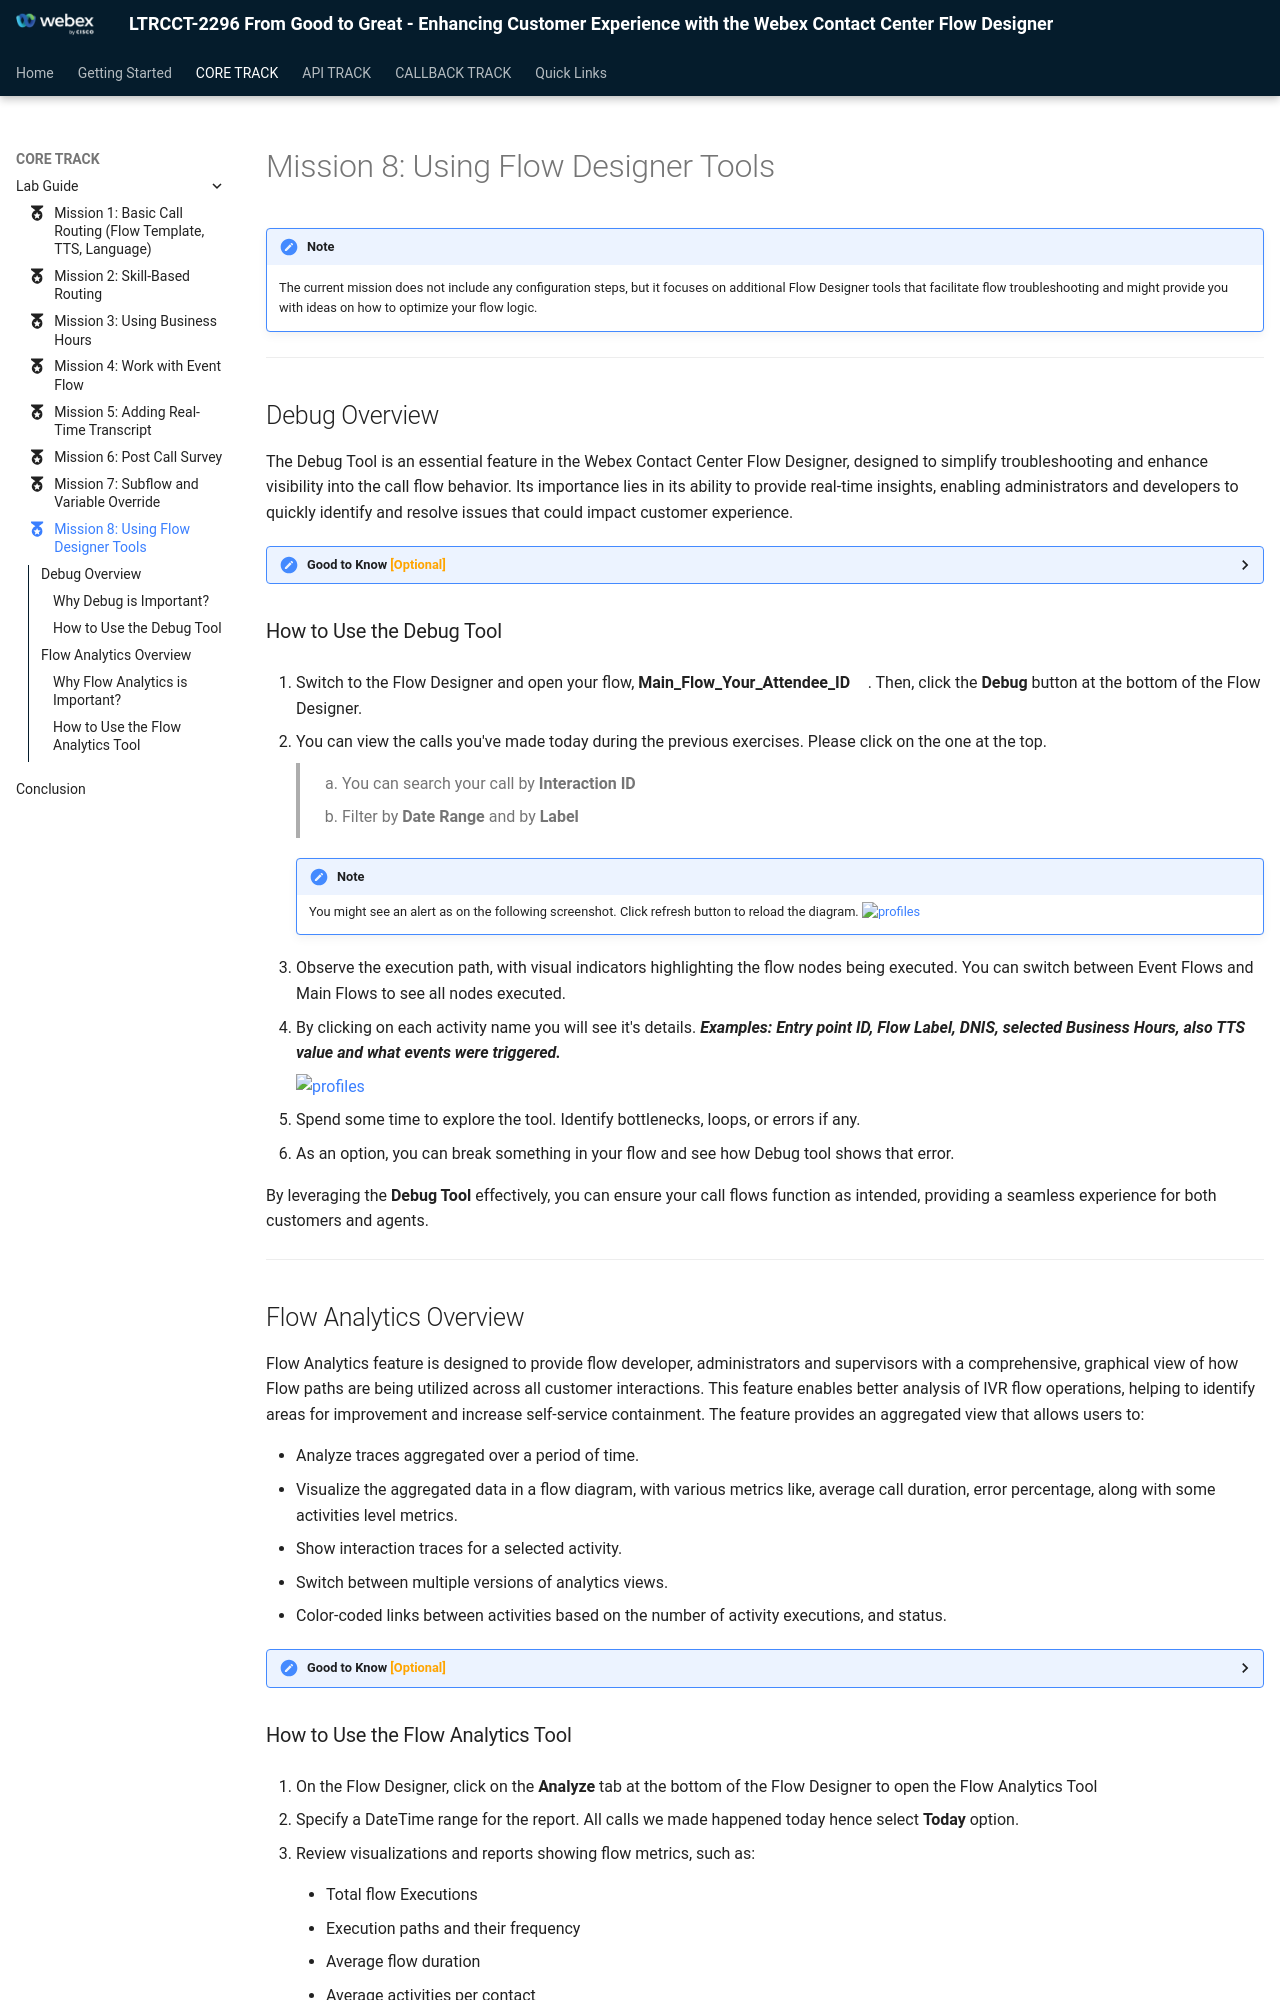

repository: WebexCC-SA/LTRCCT-2296 · page: main/CoreTrack_Mission8/index.html · generator: mkdocs

---
#icon: material/folder-open-outline
icon: material/medal
---


!!! Note
    The current mission does not include any configuration steps, but it focuses on additional Flow Designer tools that facilitate flow troubleshooting and might provide you with ideas on how to optimize your flow logic.
---
## Debug Overview

The Debug Tool is an essential feature in the Webex Contact Center Flow Designer, designed to simplify troubleshooting and enhance visibility into the call flow behavior. Its importance lies in its ability to provide real-time insights, enabling administrators and developers to quickly identify and resolve issues that could impact customer experience.

**<details><summary>Good to Know <span style="color: orange;">[Optional]</span></summary>**

#### Why Debug is Important?

1. **Real-Time Analysis**: Tracks the call flow execution step by step, showing which nodes are executed and the data passed between them.

2. **Error Identification**: Quickly pinpoint errors, such as misconfigured nodes, incorrect variable usage, or unexpected call routing.

3. **Optimization**: Provides insights into flow performance, allowing you to optimize for efficiency and accuracy.
</details>


### How to Use the Debug Tool

1. Switch to the Flow Designer and open your flow, **<span class="attendee-id-container">Main_Flow_<span class="attendee-id-placeholder" data-prefix="Main_Flow_">Your_Attendee_ID</span><span class="copy" title="Click to copy!"></span></span>**. Then, click the **Debug** button at the bottom of the Flow Designer.

2. You can view the calls you've made today during the previous exercises. Please click on the one at the top.
    
    > 
    > 1. You can search your call by **Interaction ID**
    > 
    > 2. Filter by **Date Range** and by **Label**

    !!! Note
        You might see an alert as on the following screenshot. Click refresh button to reload the diagram. 
        ![profiles](../graphics/Lab1/DebugRefresh.jpg)       

3. Observe the execution path, with visual indicators highlighting the flow nodes being executed. You can switch between Event Flows and Main Flows to see all nodes executed.
4. By clicking on each activity name you will see it's details. ***Examples: Entry point ID, Flow Label, DNIS, selected Business Hours, also TTS value and what events were triggered.***

    ![profiles](../graphics/Lab1/FlowDebug1.gif)

5. Spend some time to explore the tool. Identify bottlenecks, loops, or errors if any. 
6. As an option, you can break something in your flow and see how Debug tool shows that error.

By leveraging the **Debug Tool** effectively, you can ensure your call flows function as intended, providing a seamless experience for both customers and agents.

---

## Flow Analytics Overview

Flow Analytics feature is designed to provide flow developer, administrators and supervisors with a comprehensive, graphical view of how Flow paths are being utilized across all customer interactions. This feature enables better analysis of IVR flow operations, helping to identify areas for improvement and increase self-service containment. The feature provides an aggregated view that allows users to:

  - Analyze traces aggregated over a period of time.
  - Visualize the aggregated data in a flow diagram, with various metrics like, average call duration, error percentage, along with some activities level metrics. 
  - Show interaction traces for a selected activity.
  - Switch between multiple versions of analytics views.
  - Color-coded links between activities based on the number of activity executions, and status.

**<details><summary>Good to Know <span style="color: orange;">[Optional]</span></summary>**

#### Why Flow Analytics is Important?

1. **Performance Monitoring**: Tracks key metrics, such as flow usage, execution frequency, and processing times, helping you assess flow efficiency.

2. **Behavior Analysis**: Identifies patterns in customer interactions and highlights potential issues, such as abandoned calls or potential loops.

3. **Proactive Optimization**: Offers data-driven insights to fine-tune flow configurations, ensuring optimal performance and alignment with business objectives.
</details>
